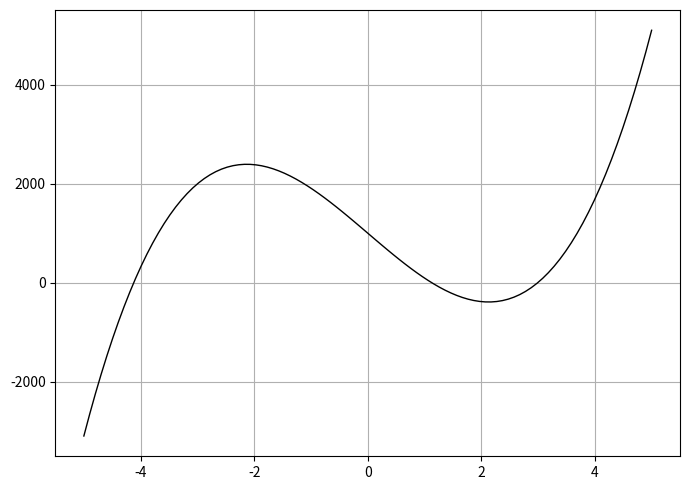

Generate this figure with matplotlib:
#!/usr/bin/env python
# coding: utf-8

# Ячейка № 1

# подключение библиотеки numpy
import numpy as np

# импорт модуля optimize из библиотеки scipy
from scipy import optimize

# импорт модуля pyplot из библиотеки matplotlib
from matplotlib import pyplot as plt

# Ячейка № 2

# задание функции,
# у которой ищутся нули
def f(k):
    return Omega - g * k + T / r0 * k**3


# Ячейка № 3

# нахождение корней нелинейного уравнения,
# зависящего от одной переменной
# с помощью метода половинного деления

# задание значений параметров функции
g = 980
T = 72
r0 = 1
Omega = 1000

# визуализация графика функции f(x)
# для нахождения отрезков на которых
# функция f(x)
# пересекает ось абсцисс (отделение корней)
x = np.linspace(-5, 5, 100)
fig, ax = plt.subplots(figsize=(7, 5), layout="tight")
ax.plot(x, f(x), "-k", lw=1)
ax.grid(True)
plt.show()

# нахождение корня x1 уравнения f(x) = 0 на отрезке [-5,-2]
print("Результаты поиска корня на отрезке [5,-2]:", "\n")
solution = optimize.root_scalar(f, bracket=[-5, -2], method="bisect")
print(solution, "\n")

# вычисление значения функции f(x1)
print("f(x1) = ", f(solution.root), "\n")

# нахождение корня x2 уравнения f(x) = 0 на отрезке [-2,2]
print("Результаты поиска корня на отрезке [-2,2]:", "\n")
solution = optimize.root_scalar(f, bracket=[-2, 2], method="bisect")
print(solution, "\n")

# вычисление значения функции f(x2)
print("f(x2) = ", f(solution.root), "\n")

# нахождение корня x3 уравнения f(x) = 0 на отрезке [2,4]
print("Результаты поиска корня на отрезке [2,4]:", "\n")
solution = optimize.root_scalar(f, bracket=[2, 4], method="bisect")
print(solution, "\n")

# вычисление значения функции f(x3)
print("f(x3) = ", f(solution.root))
